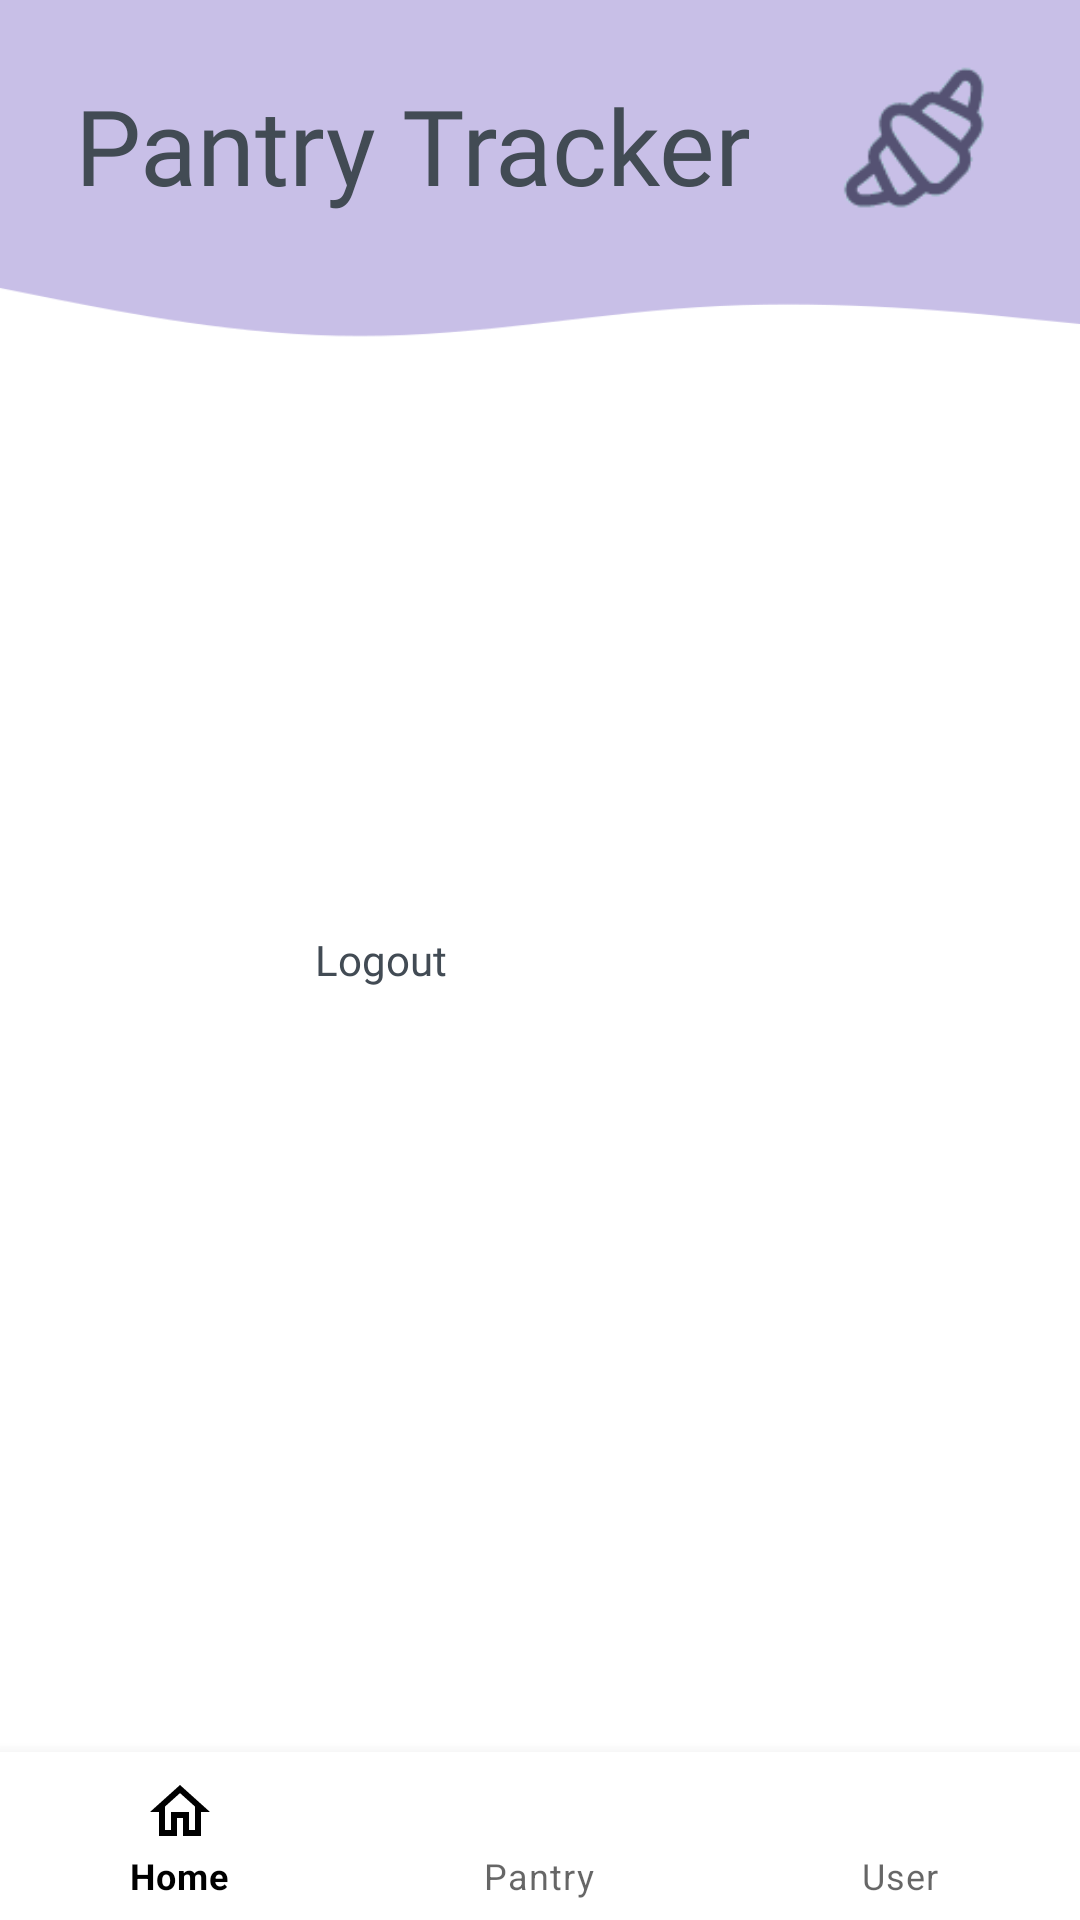

Layout XML and referenced resources for this Android screen:
<!-- AndroidManifest.xml: application theme Theme.PantryTracker_V1 -->
<!-- res/layout/activity_user.xml -->
<?xml version="1.0" encoding="utf-8"?>
<RelativeLayout xmlns:android="http://schemas.android.com/apk/res/android"
    xmlns:app="http://schemas.android.com/apk/res-auto"
    xmlns:tools="http://schemas.android.com/tools"
    android:layout_width="match_parent"
    android:layout_height="match_parent"
    tools:context=".UserActivity">

    <RelativeLayout
        android:layout_width="match_parent"
        android:layout_height="120dp"
        android:id="@+id/welcomelyt"
        android:background="@drawable/wave1"
        >
        <ImageView
            android:layout_width="50dp"
            android:layout_height="wrap_content"
            android:layout_alignParentEnd="true"
            android:src="@drawable/croissant"
            android:layout_marginTop="10dp"
            android:layout_marginEnd="30dp"/>

        <TextView
            android:layout_width="match_parent"
            android:layout_height="wrap_content"
            android:fontFamily="@font/droid_serif_bold"
            android:textColor="@color/charcoal"
            android:layout_margin="25dp"
            android:text="Pantry Tracker"
            android:textSize="35sp" />
    </RelativeLayout>

    <Button
        android:layout_width="150dp"
        android:layout_height="wrap_content"
        android:id="@+id/logoutBtn"
        android:layout_centerInParent="true"
        android:text="Logout"
        android:fontFamily="@font/droid_serif_bold"
        android:backgroundTint="@color/pretty_lilla"
        android:textColor="@color/charcoal"
        app:cornerRadius="100dp"
        />




    <com.google.android.material.bottomnavigation.BottomNavigationView
        android:id="@+id/bottomNav"
        android:layout_width="match_parent"
        android:layout_height="wrap_content"
        android:layout_alignParentBottom="true"
        app:menu="@menu/bottom_navigation_menu" />


</RelativeLayout>
<!-- resources referenced by this layout -->
<resources>
  <color name="charcoal">#424B54</color>
  <color name="pretty_lilla">#C8BFE7</color>
  <!-- drawable croissant: png bitmap (drawable, 2561 bytes) -->
  <!-- drawable wave1: png bitmap (drawable, 3292 bytes) -->
  <style name="Theme.PantryTracker_V1" parent="Theme.MaterialComponents.Light.NoActionBar">
          
          <item name="colorPrimary">@color/black</item>
          <item name="colorPrimaryVariant">@color/purple_700</item>
          <item name="colorOnPrimary">@color/white</item>
          
          <item name="colorSecondary">@color/teal_200</item>
          <item name="colorSecondaryVariant">@color/teal_700</item>
          <item name="colorOnSecondary">@color/black</item>
          
          <item name="android:statusBarColor" tools:targetApi="l">?attr/colorPrimary</item>
          
          <item name="android:textViewStyle">@font/droid_serif</item>
          <item name="android:editTextStyle">@font/droid_serif</item>
          <item name="android:buttonStyle">@font/droid_serif_bold</item>
  
      </style>
  <color name="black">#FF000000</color>
  <color name="purple_700">#FF3700B3</color>
  <color name="white">#FFFFFFFF</color>
  <color name="teal_200">#FF03DAC5</color>
  <color name="teal_700">#FF018786</color>
</resources>
